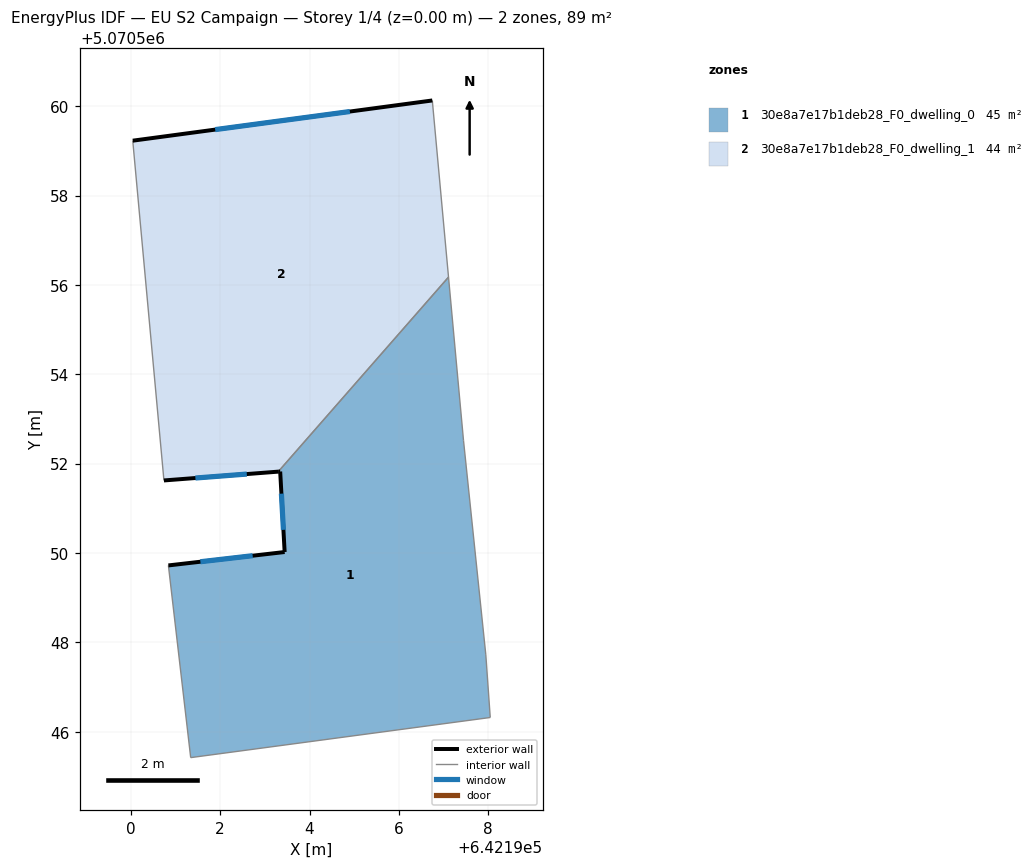
=== STOREY PLAN SPEC (per zone: floor XY polygon, exterior-wall plan segments, windows/doors) ===
zone 1: 30e8a7e17b1deb28_F0_dwelling_0  (44.9 m²)
  floor: (642197.11, 5070556.17) (642197.45, 5070552.52) (642197.95, 5070547.72) (642198.05, 5070546.32) (642191.34, 5070545.42) (642190.84, 5070549.72) (642193.44, 5070550.02) (642193.34, 5070551.82) (642193.30, 5070551.82)
  exterior wall: (642193.44, 5070550.02) – (642190.84, 5070549.72)  [2.6 m]
    window: (642192.73, 5070549.94) – (642191.56, 5070549.80)  [1.6 m²]
  exterior wall: (642193.34, 5070551.82) – (642193.44, 5070550.02)  [1.8 m]
    window: (642193.37, 5070551.33) – (642193.42, 5070550.52)  [1.1 m²]
  exterior wall: (642193.30, 5070551.82) – (642193.34, 5070551.82)  [0.0 m]
  interior walls: 6
zone 2: 30e8a7e17b1deb28_F0_dwelling_1  (44.4 m²)
  floor: (642196.75, 5070560.13) (642197.11, 5070556.17) (642193.30, 5070551.82) (642190.74, 5070551.62) (642190.04, 5070559.23)
  exterior wall: (642196.75, 5070560.13) – (642190.04, 5070559.23)  [6.8 m]
    window: (642194.90, 5070559.88) – (642191.89, 5070559.48)  [4.1 m²]
  exterior wall: (642190.74, 5070551.62) – (642193.30, 5070551.82)  [2.6 m]
    window: (642191.45, 5070551.68) – (642192.60, 5070551.77)  [1.6 m²]
  interior walls: 3

=== DERIVED (storey summary) ===
Building: EU S2 Campaign
Storey: 1 of 4  (floor level z = 0.00 m)
Storey gross floor area: 89.3 m²
Zones on this storey: 2
  - 30e8a7e17b1deb28_F0_dwelling_0: floor 44.9 m²; exterior wall 4.5 m (13.4 m²); 2 window(s) 2.7 m²; WWR 20.0%
  - 30e8a7e17b1deb28_F0_dwelling_1: floor 44.4 m²; exterior wall 9.3 m (28.0 m²); 2 window(s) 5.7 m²; WWR 20.2%
Zone adjacency (shared interzone walls):
  - 30e8a7e17b1deb28_F0_dwelling_0 ↔ 30e8a7e17b1deb28_F0_dwelling_1